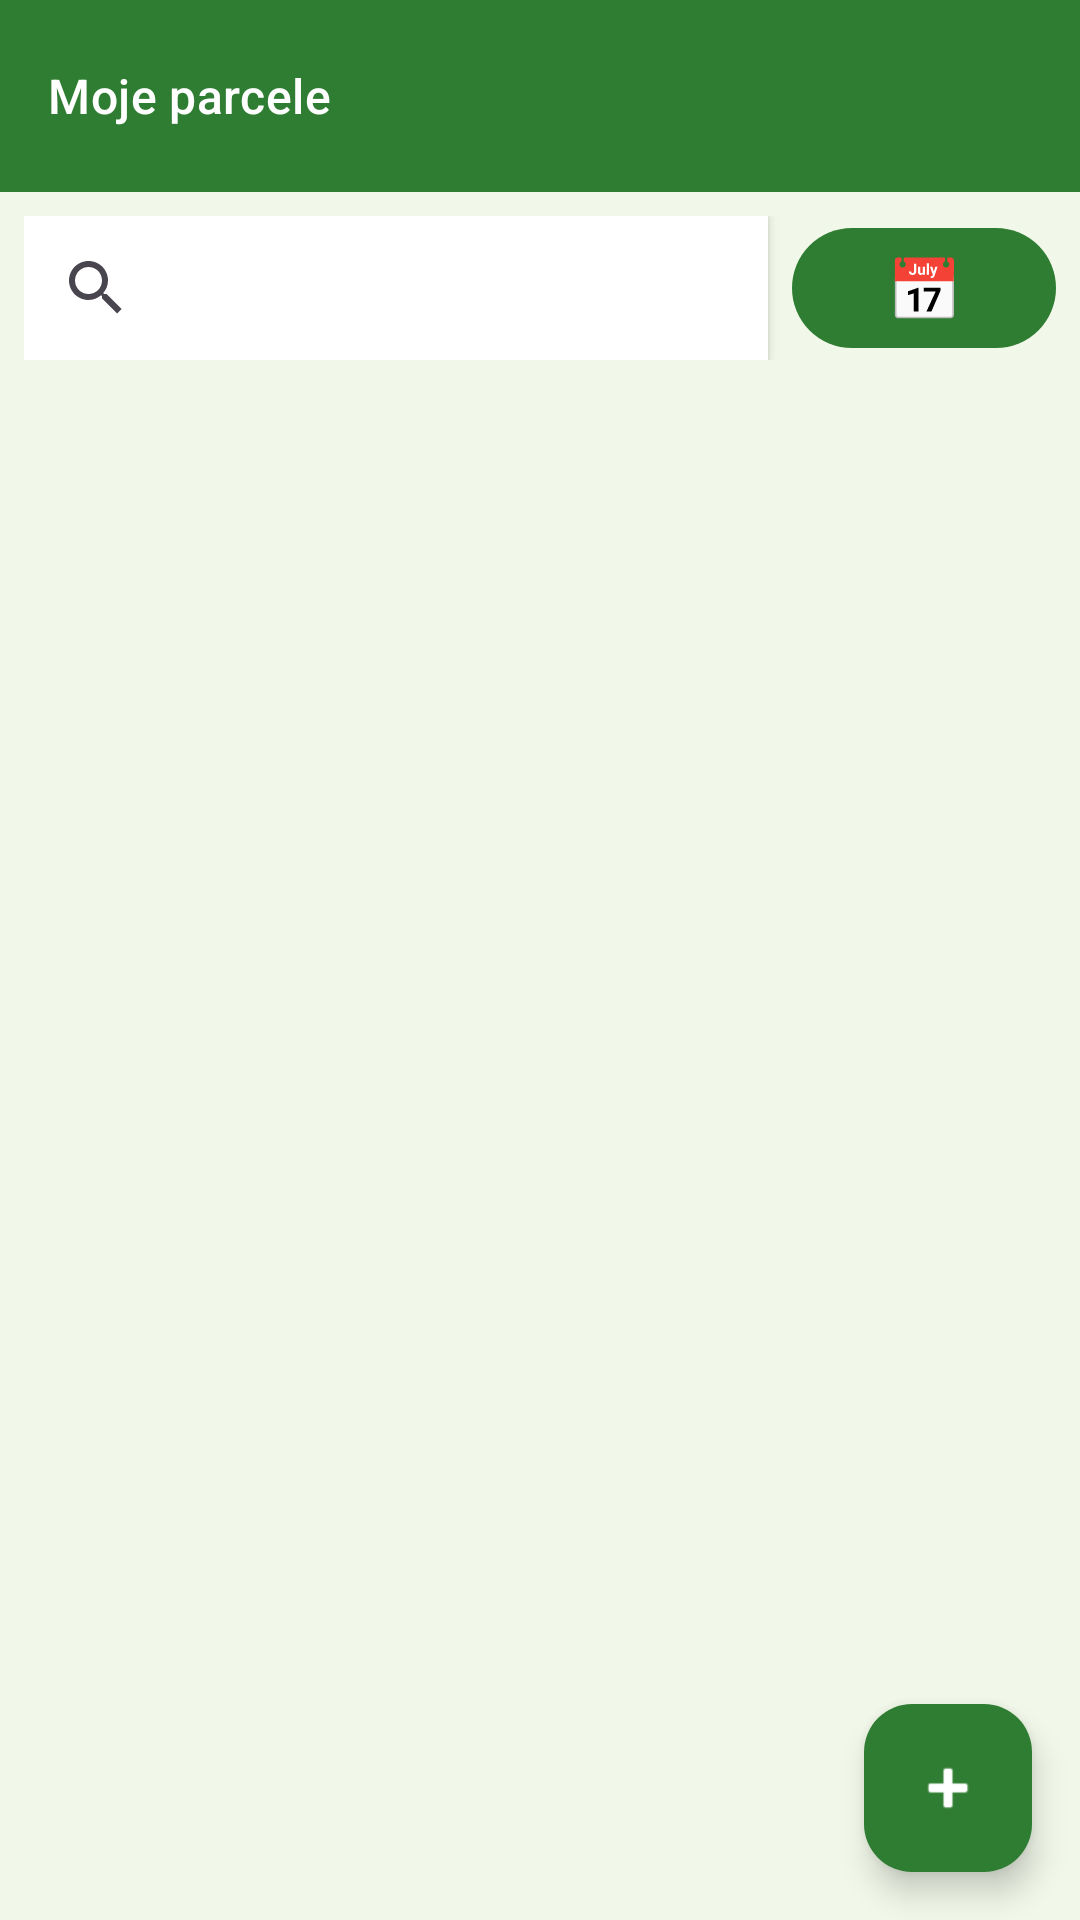

Layout XML and referenced resources for this Android screen:
<!-- AndroidManifest.xml: application theme Theme.AgroDnevnik -->
<!-- res/layout/activity_main.xml -->
<?xml version="1.0" encoding="utf-8"?>
<androidx.coordinatorlayout.widget.CoordinatorLayout
    xmlns:android="http://schemas.android.com/apk/res/android"
    xmlns:app="http://schemas.android.com/apk/res-auto"
    android:layout_width="match_parent"
    android:layout_height="match_parent"
    android:background="@color/green_pale">

    <com.google.android.material.appbar.AppBarLayout
        android:layout_width="match_parent"
        android:layout_height="wrap_content">

        <androidx.appcompat.widget.Toolbar
            android:id="@+id/toolbar"
            android:layout_width="match_parent"
            android:layout_height="?attr/actionBarSize"
            android:background="@color/green_primary"
            android:title="🌾 AgroDnevnik"
            android:titleTextColor="@color/white"
            app:subtitle="Moje parcele"
            app:subtitleTextColor="@color/white"/>

    </com.google.android.material.appbar.AppBarLayout>

    <LinearLayout
        android:layout_width="match_parent"
        android:layout_height="match_parent"
        android:orientation="vertical"
        app:layout_behavior="@string/appbar_scrolling_view_behavior">

        <LinearLayout
            android:layout_width="match_parent"
            android:layout_height="wrap_content"
            android:orientation="horizontal"
            android:padding="8dp">

            <SearchView
                android:id="@+id/searchView"
                android:layout_width="0dp"
                android:layout_height="wrap_content"
                android:layout_weight="1"
                android:background="@android:color/white"
                android:queryHint="Pretraži parcele..."
                android:elevation="2dp"/>

            <com.google.android.material.button.MaterialButton
                android:id="@+id/buttonKalendar"
                android:layout_width="wrap_content"
                android:layout_height="wrap_content"
                android:layout_marginStart="8dp"
                android:text="📅"
                android:textSize="20sp"
                app:backgroundTint="@color/green_primary"/>

        </LinearLayout>

        <androidx.recyclerview.widget.RecyclerView
            android:id="@+id/recyclerViewParcele"
            android:layout_width="match_parent"
            android:layout_height="match_parent"
            android:padding="8dp"
            android:clipToPadding="false"/>

    </LinearLayout>

    <com.google.android.material.floatingactionbutton.FloatingActionButton
        android:id="@+id/fabDodaj"
        android:layout_width="wrap_content"
        android:layout_height="wrap_content"
        android:layout_gravity="bottom|end"
        android:layout_margin="16dp"
        android:contentDescription="Dodaj parcelu"
        app:backgroundTint="@color/green_primary"
        app:srcCompat="@android:drawable/ic_input_add"
        app:tint="@color/white"/>

</androidx.coordinatorlayout.widget.CoordinatorLayout>
<!-- resources referenced by this layout -->
<resources>
  <color name="green_pale">#F1F8E9</color>
  <color name="green_primary">#2E7D32</color>
  <color name="white">#FFFFFFFF</color>
  <style name="Theme.AgroDnevnik" parent="Base.Theme.AgroDnevnik" />
  <style name="Base.Theme.AgroDnevnik" parent="Theme.Material3.DayNight.NoActionBar">
          <item name="colorPrimary">#2E7D32</item>
          <item name="colorPrimaryVariant">#1B5E20</item>
          <item name="colorOnPrimary">#FFFFFF</item>
          <item name="colorSecondary">#66BB6A</item>
          <item name="colorOnSecondary">#FFFFFF</item>
          <item name="colorSurface">#F1F8E9</item>
          <item name="colorOnSurface">#1B5E20</item>
          <item name="android:colorBackground">#F1F8E9</item>
      </style>
</resources>
